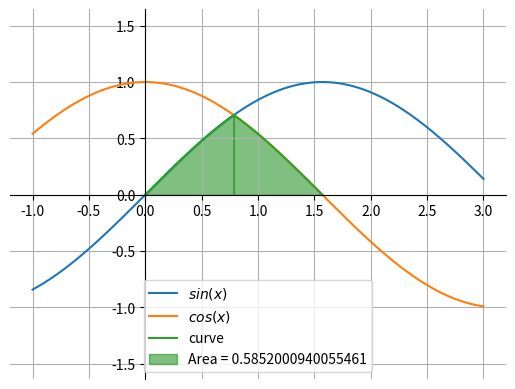

Reproduce this figure in Python. (Note: this script raises an exception after producing the figure.)
import numpy as np
import matplotlib.pyplot as plt

def func(x):
    sol = np.zeros(len(x))
    for i in range(len(x)):
        sol[i] = np.min([np.sin(x[i]), np.cos(x[i])])
    return sol
    # return(np.min([np.sin(x), np.cos(x)]))

def func_(x):
    return np.min([np.sin(x), np.cos(x)])

interations = 1000
area = 0

del_x = np.pi/2 / interations

# for i in range(1, interations-1):
#     area += del_x * func()


x = np.linspace(0, np.pi /2, interations)
x1 = np.linspace(-1, 3, 1000)
sin = np.sin(x1)
cos = np.cos(x1)

sum_ = np.sum(func(x))
area = del_x * (sum_ - (func_(x[0]) + func_(x[interations-1]))/2)

plt.plot(x1, sin, label = "$sin(x)$")
plt.plot(x1, cos, label = "$cos(x)$")
plt.plot(x, func(x), label = 'curve')

cond_sin = np.zeros(len(x))
cond_cos = np.zeros(len(x))
for i in range(len(x1)):
    if x1[i]>0 and x1[i]<np.pi/4: cond_sin[i] = True
    else: cond_sin[i] = False

for i in range(len(x)):
    if x1[i]>np.pi/4 and x1[i] < np.pi/2: cond_cos[i] = True
    else: cond_cos[i] = False

plt.fill_between(x1, sin, 0, where=cond_sin, color = 'green', alpha = 0.5, label = f'Area = {area}')
plt.fill_between(x1,cos,0, where=cond_cos, color = 'green', alpha = 0.5)
ax = plt.gca()
ax.spines['top'].set_color('none')
ax.spines['left'].set_position('zero')
ax.spines['right'].set_color('none')
ax.spines['bottom'].set_position('zero')

plt.axis('equal')
plt.grid()
plt.legend(loc='best')

plt.savefig("../figs/fig1.png")
plt.show()
